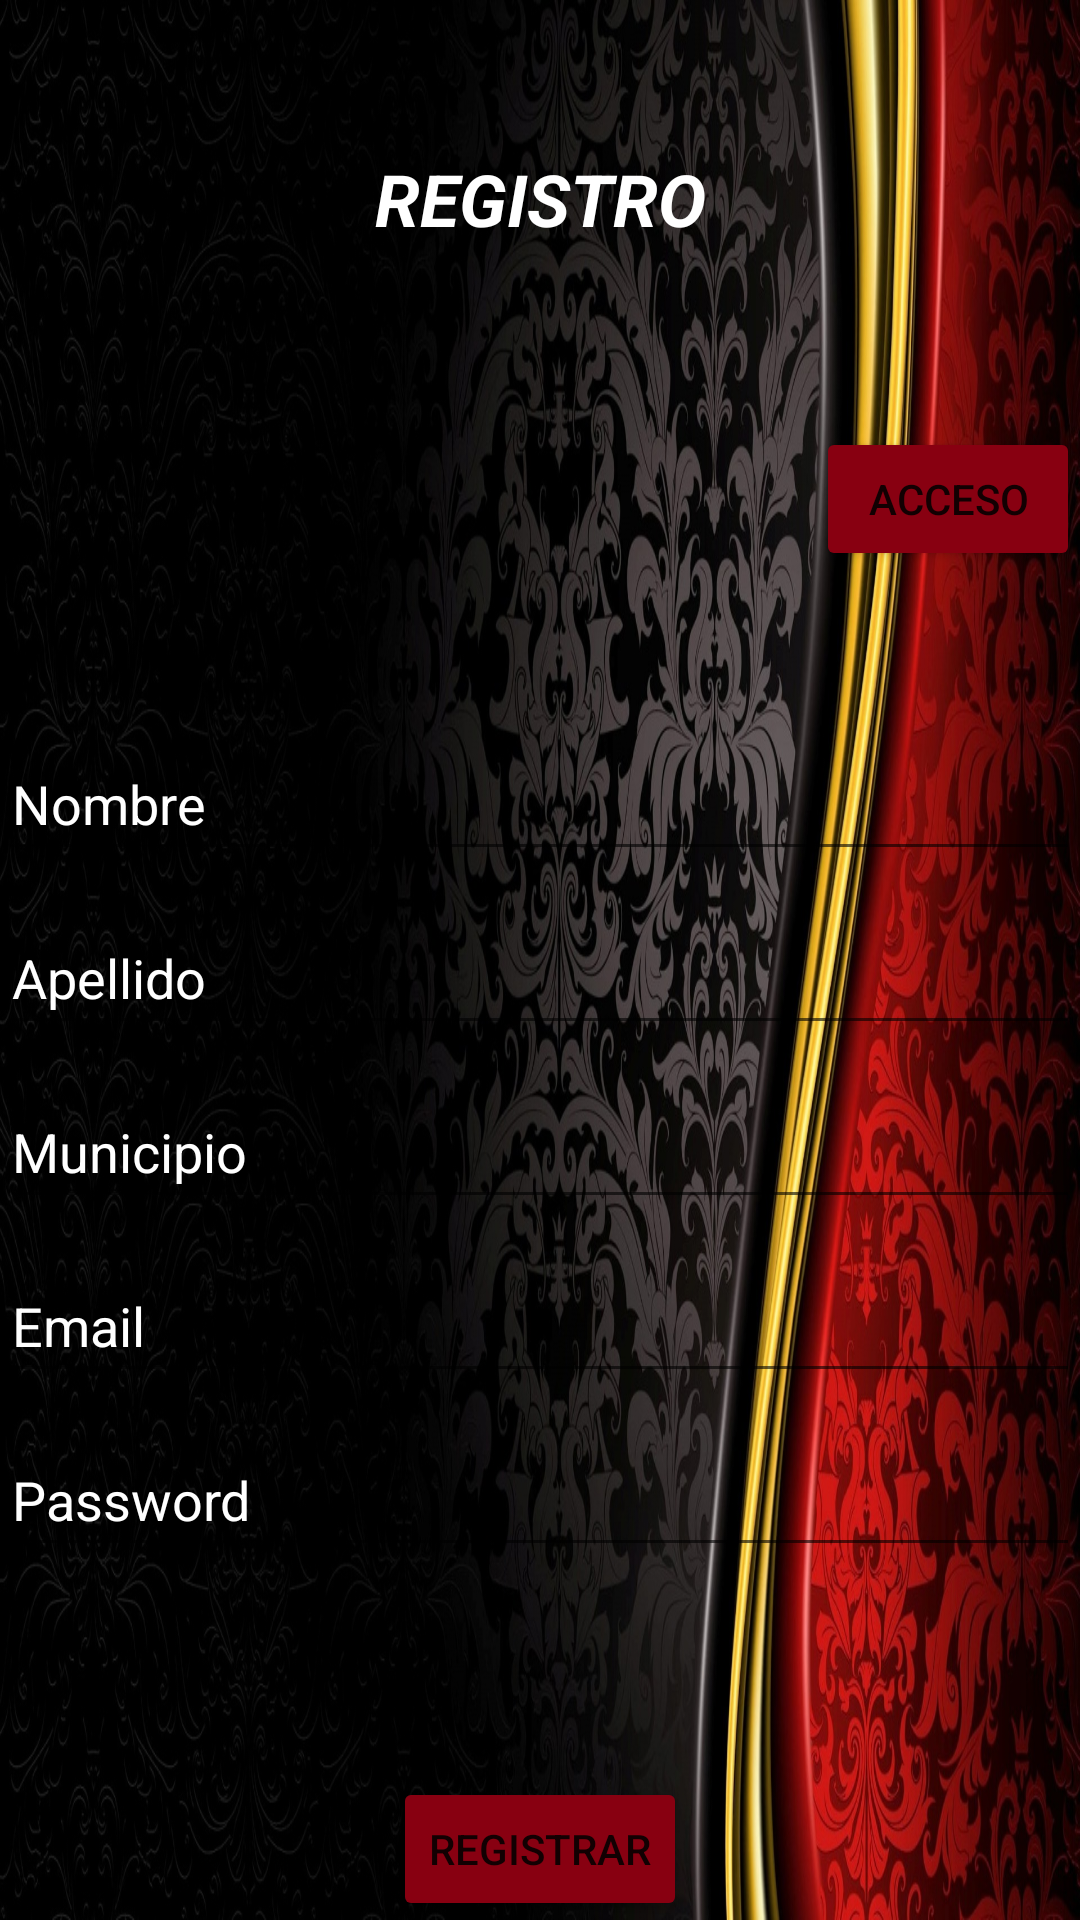

Here is an Android app screen rendered from its layout file. Give the layout XML and the strings, colors and styles it references.
<!-- AndroidManifest.xml: application theme Theme.AemetAplicacion -->
<!-- res/layout/activity_registro.xml -->
<?xml version="1.0" encoding="utf-8"?>
<androidx.constraintlayout.widget.ConstraintLayout xmlns:android="http://schemas.android.com/apk/res/android"
    xmlns:app="http://schemas.android.com/apk/res-auto"
    xmlns:tools="http://schemas.android.com/tools"
    android:id="@+id/registroLayout"
    android:layout_width="match_parent"
    android:layout_height="match_parent"
    android:background="@drawable/fondo"
    tools:context=".vistas.registroActivity">

    <TextView
        android:id="@+id/textView"
        android:layout_width="0dp"
        android:layout_height="wrap_content"
        android:layout_marginTop="40dp"
        android:gravity="center"
        android:padding="10dp"
        android:text="@string/Registro"
        android:textColor="@color/color_texto"
        android:textSize="24sp"
        android:textStyle="bold|italic"
        app:layout_constraintEnd_toEndOf="parent"
        app:layout_constraintStart_toStartOf="parent"
        app:layout_constraintTop_toTopOf="parent" />

    <EditText
        android:id="@+id/edt_nombre_registro"
        android:layout_width="0dp"
        android:layout_height="wrap_content"
        android:layout_marginTop="150dp"
        android:ems="10"
        android:hint="@string/nombre"
        android:inputType="textPersonName"
        android:minHeight="48dp"
        android:textColorHint="@color/color_texto"
        app:layout_constraintEnd_toEndOf="parent"
        app:layout_constraintStart_toStartOf="parent"
        app:layout_constraintTop_toBottomOf="@+id/textView" />

    <EditText
        android:id="@+id/edt_apellido_registro"
        android:layout_width="0dp"
        android:layout_height="wrap_content"
        android:layout_marginTop="10dp"
        android:ems="10"
        android:hint="@string/apellido"
        android:inputType="textPersonName"
        android:minHeight="48dp"
        android:textColorHint="@color/color_texto"
        app:layout_constraintEnd_toEndOf="parent"
        app:layout_constraintStart_toStartOf="parent"
        app:layout_constraintTop_toBottomOf="@+id/edt_nombre_registro" />

    <EditText
        android:id="@+id/edt_municipio_registro"
        android:layout_width="0dp"
        android:layout_height="wrap_content"
        android:layout_marginTop="10dp"
        android:ems="10"
        android:hint="@string/municipio"
        android:inputType="text"
        android:minHeight="48dp"
        android:textColorHint="@color/color_texto"
        app:layout_constraintEnd_toEndOf="parent"
        app:layout_constraintStart_toStartOf="parent"
        app:layout_constraintTop_toBottomOf="@+id/edt_apellido_registro" />

    <EditText
        android:id="@+id/edt_email_registro"
        android:layout_width="0dp"
        android:layout_height="wrap_content"
        android:layout_marginTop="10dp"
        android:ems="10"
        android:hint="Email"
        android:inputType="textEmailAddress"
        android:minHeight="48dp"
        android:textColorHint="@color/color_texto"
        app:layout_constraintEnd_toEndOf="parent"
        app:layout_constraintStart_toStartOf="parent"
        app:layout_constraintTop_toBottomOf="@+id/edt_municipio_registro" />

    <EditText
        android:id="@+id/edt_password_registro"
        android:layout_width="0dp"
        android:layout_height="wrap_content"
        android:layout_marginTop="10dp"
        android:ems="10"
        android:hint="Password"
        android:inputType="textPassword"
        android:minHeight="48dp"
        android:textColorHint="@color/color_texto"
        app:layout_constraintEnd_toEndOf="parent"
        app:layout_constraintStart_toStartOf="parent"
        app:layout_constraintTop_toBottomOf="@+id/edt_email_registro" />

    <Button
        android:id="@+id/btn_registrar"
        android:layout_width="wrap_content"
        android:layout_height="wrap_content"
        android:layout_marginTop="70dp"
        android:backgroundTint="@color/color_botones"
        android:onClick="registrar"
        android:text="REGISTRAR"
        app:layout_constraintEnd_toEndOf="parent"
        app:layout_constraintStart_toStartOf="parent"
        app:layout_constraintTop_toBottomOf="@+id/edt_password_registro" />

    <Button
        android:id="@+id/btn_deRegistro_aLogin"
        android:layout_width="wrap_content"
        android:layout_height="wrap_content"
        android:layout_marginTop="50dp"
        android:backgroundTint="@color/color_botones"
        android:onClick="registro_A_login"
        android:text="@string/Acceso"
        app:layout_constraintEnd_toEndOf="parent"
        app:layout_constraintTop_toBottomOf="@+id/textView" />
</androidx.constraintlayout.widget.ConstraintLayout>
<!-- resources referenced by this layout -->
<resources>
  <color name="color_botones">#880011</color>
  <color name="color_texto">#FFFFFFFF</color>
  <!-- drawable fondo: jpg bitmap (drawable, 522117 bytes) -->
  <string name="Acceso">ACCESO</string>
  <string name="Registro">REGISTRO</string>
  <string name="apellido">Apellido</string>
  <string name="municipio">Municipio</string>
  <string name="nombre">Nombre</string>
  <style name="Theme.AemetAplicacion" parent="Theme.MaterialComponents.DayNight.DarkActionBar">
          
          <item name="colorPrimary">@color/purple_500</item>
          <item name="colorPrimaryVariant">@color/purple_700</item>
          <item name="colorOnPrimary">@color/white</item>
          
          <item name="colorSecondary">@color/teal_200</item>
          <item name="colorSecondaryVariant">@color/teal_700</item>
          <item name="colorOnSecondary">@color/black</item>
          
          <item name="android:statusBarColor">?attr/colorPrimaryVariant</item>
          
      </style>
  <color name="purple_500">#FF6200EE</color>
  <color name="purple_700">#FF3700B3</color>
  <color name="white">#FFFFFFFF</color>
  <color name="teal_200">#FF03DAC5</color>
  <color name="teal_700">#FF018786</color>
  <color name="black">#FF000000</color>
</resources>
